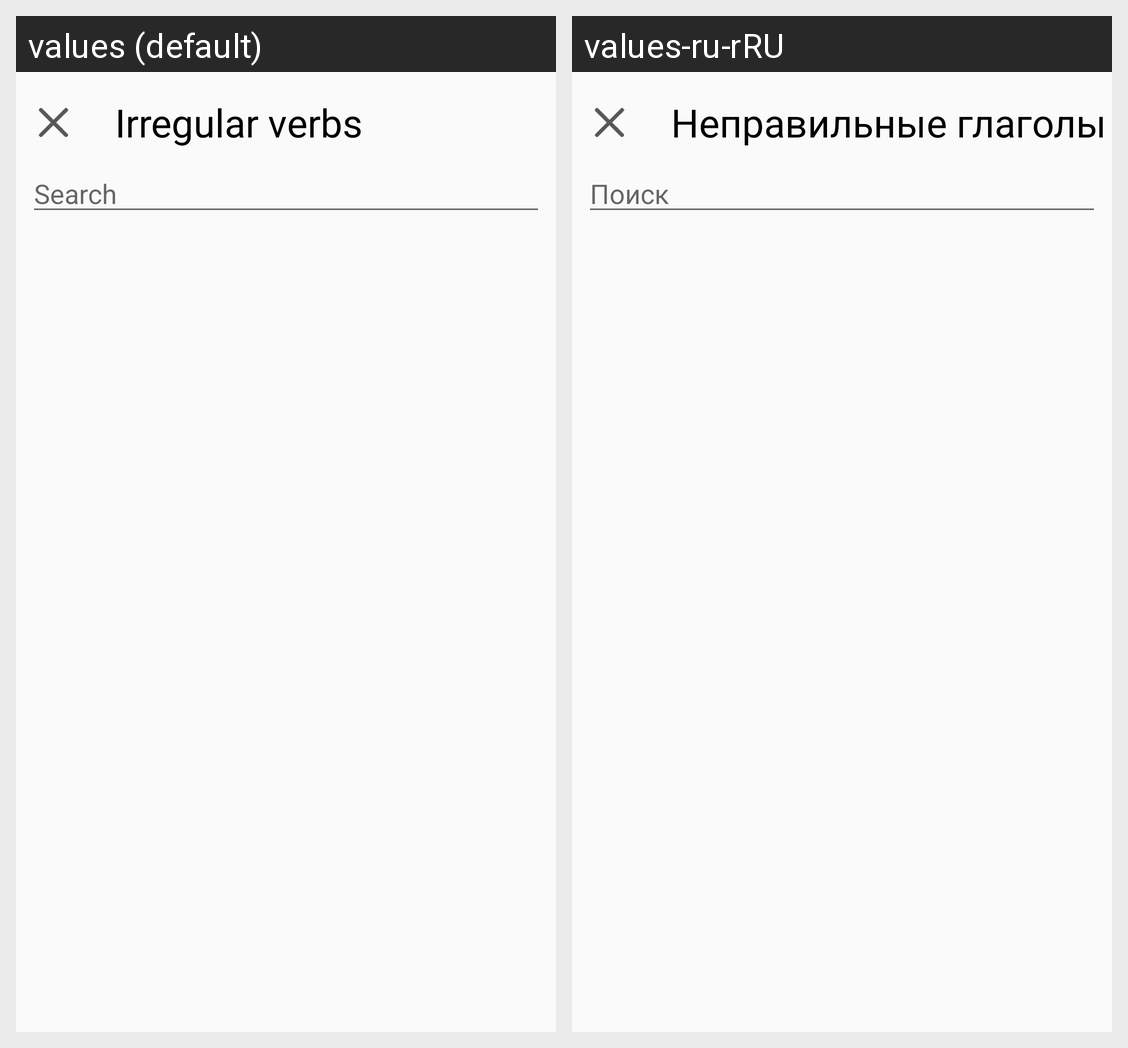

Strings drawn on this Android screen and how each of the app's shown locales translates them:
Android screen res/layout/activity_irregular_verbs.xml rendered under 2 locales, left to right: values (default), values-ru-rRU. Device: Nexus 5 (rendered at 1080×1920; each locale shown at half size, 540×960, under a caption strip naming it); theme WhiteStatusBarTheme.
Strings drawn on this screen, with the default value and each locale's value (text and hints the layout hard-codes, and strings that could not be matched under every locale, appear in the picture but are not listed):

irregular_verbs
  values: Irregular verbs
  values-ru-rRU: Неправильные глаголы

search
  values: Search
  values-ru-rRU: Поиск
